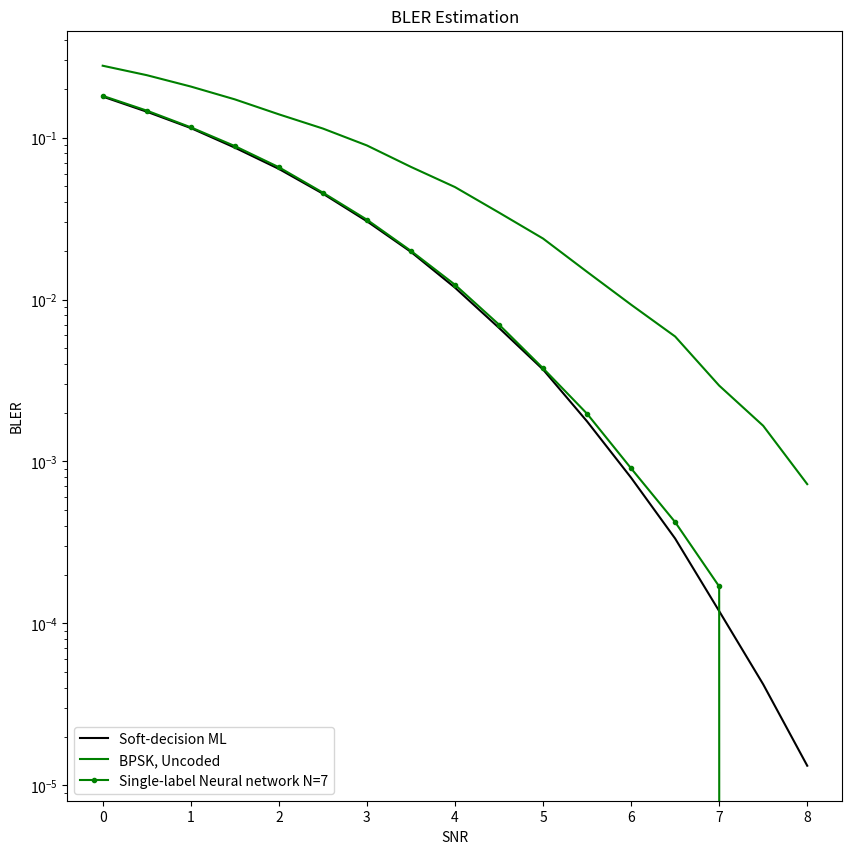

The script that saved this image:
import matplotlib.pyplot as plt

# Data Storage BLER:
article_BPSK = [0.3, 0.25, 0.215, 0.17, 0.15, 0.12, 0.09, # 0~3
                0.069, 0.051, 0.036, 0.025, 0.015, 0.01, 0.0057, # 3.5~6.5
                0.0029] #
article_SDML = [0.19, 0.15, 0.12, 0.09, 0.065, 0.047, 0.029, # 0~3
                0.0205, 0.013, 0.0072, 0.004, 0.002, 0.001, 0.00035, # 3.5~6.5
                0.00012]
article_SLNN_7 = [0.19, 0.15, 0.12, 0.09, 0.065, 0.047, 0.029, # 0~3
                0.0205, 0.013, 0.0072, 0.004, 0.002, 0.001, 0.00035, # 3.5~6.5
                0.00012]

BLER_BPSK = [2.779e-01, 2.4299e-01, 2.0673e-01, 1.7226e-01, 1.3924e-01, 1.1376e-01, 8.944e-02, # 0~3
             6.592e-02, 4.948e-02, 3.442e-02, 2.38e-02, 1.482e-02, 9.29e-03, 5.91e-03, 2.94e-03, # 3.5~7
             1.66e-03, 7.238095e-04, # 7.5~8.0
             # 3.15714e-04, 1.3905e-04, 5.23809524e-05, 1.68852459e-05
             ]

BLER_SDML = [0.179194, 0.144548, 0.114578, 0.086722, 0.064089, 0.04507, 0.030437, 0.019683, # 0~3
             0.011838, 0.006678, 0.003697, 0.001767, 0.000793, 0.000334, 0.000119, # 3.5~7.0
             4.2e-05, 1.32e-05 # 7.5~8.0
             ]

BLER_SLNN_7 = [0.181115, 0.146799, 0.115747, 0.088663, 0.065622, 0.04572, 0.031125, # 0~3
             0.019974, 0.012339, 0.007, 0.003762, 0.00197, 0.000906, 0.000422, 0.000169, # 3.5~7.0
             0, 0 # 7.5~8.0
            ]


SNR = [0, 0.5, 1, 1.5, 2, 2.5, 3, 3.5, 4, 4.5, 5, 5.5, 6, 6.5, 7, 7.5, 8.0]

plt.figure(figsize=(10, 10))
# plt.semilogy(SNR, article_SDML, marker='x', label='Soft-decision ML, Article')
# plt.semilogy(SNR, article_BPSK, marker='+', label='BPSK, Uncoded, Article')
plt.semilogy(SNR, BLER_SDML,  label='Soft-decision ML', color = "black")
plt.semilogy(SNR, BLER_BPSK,  label='BPSK, Uncoded', color = "green")
plt.semilogy(SNR, BLER_SLNN_7, marker='.', label='Single-label Neural network N=7', color='green')

plt.xlabel('SNR')
plt.ylabel('BLER')
plt.title('BLER Estimation')
# plt.legend(['SDML', 'BPSK'], loc='lower left')
# plt.legend(['Soft-decision ML, Article', 'BPSK, Uncoded, Article', 'Soft-decision ML', 'BPSK, Uncoded','Single-label Neural network'], loc='lower left')
plt.legend(['Soft-decision ML', 'BPSK, Uncoded','Single-label Neural network N=7'], loc='lower left')


plt.show()